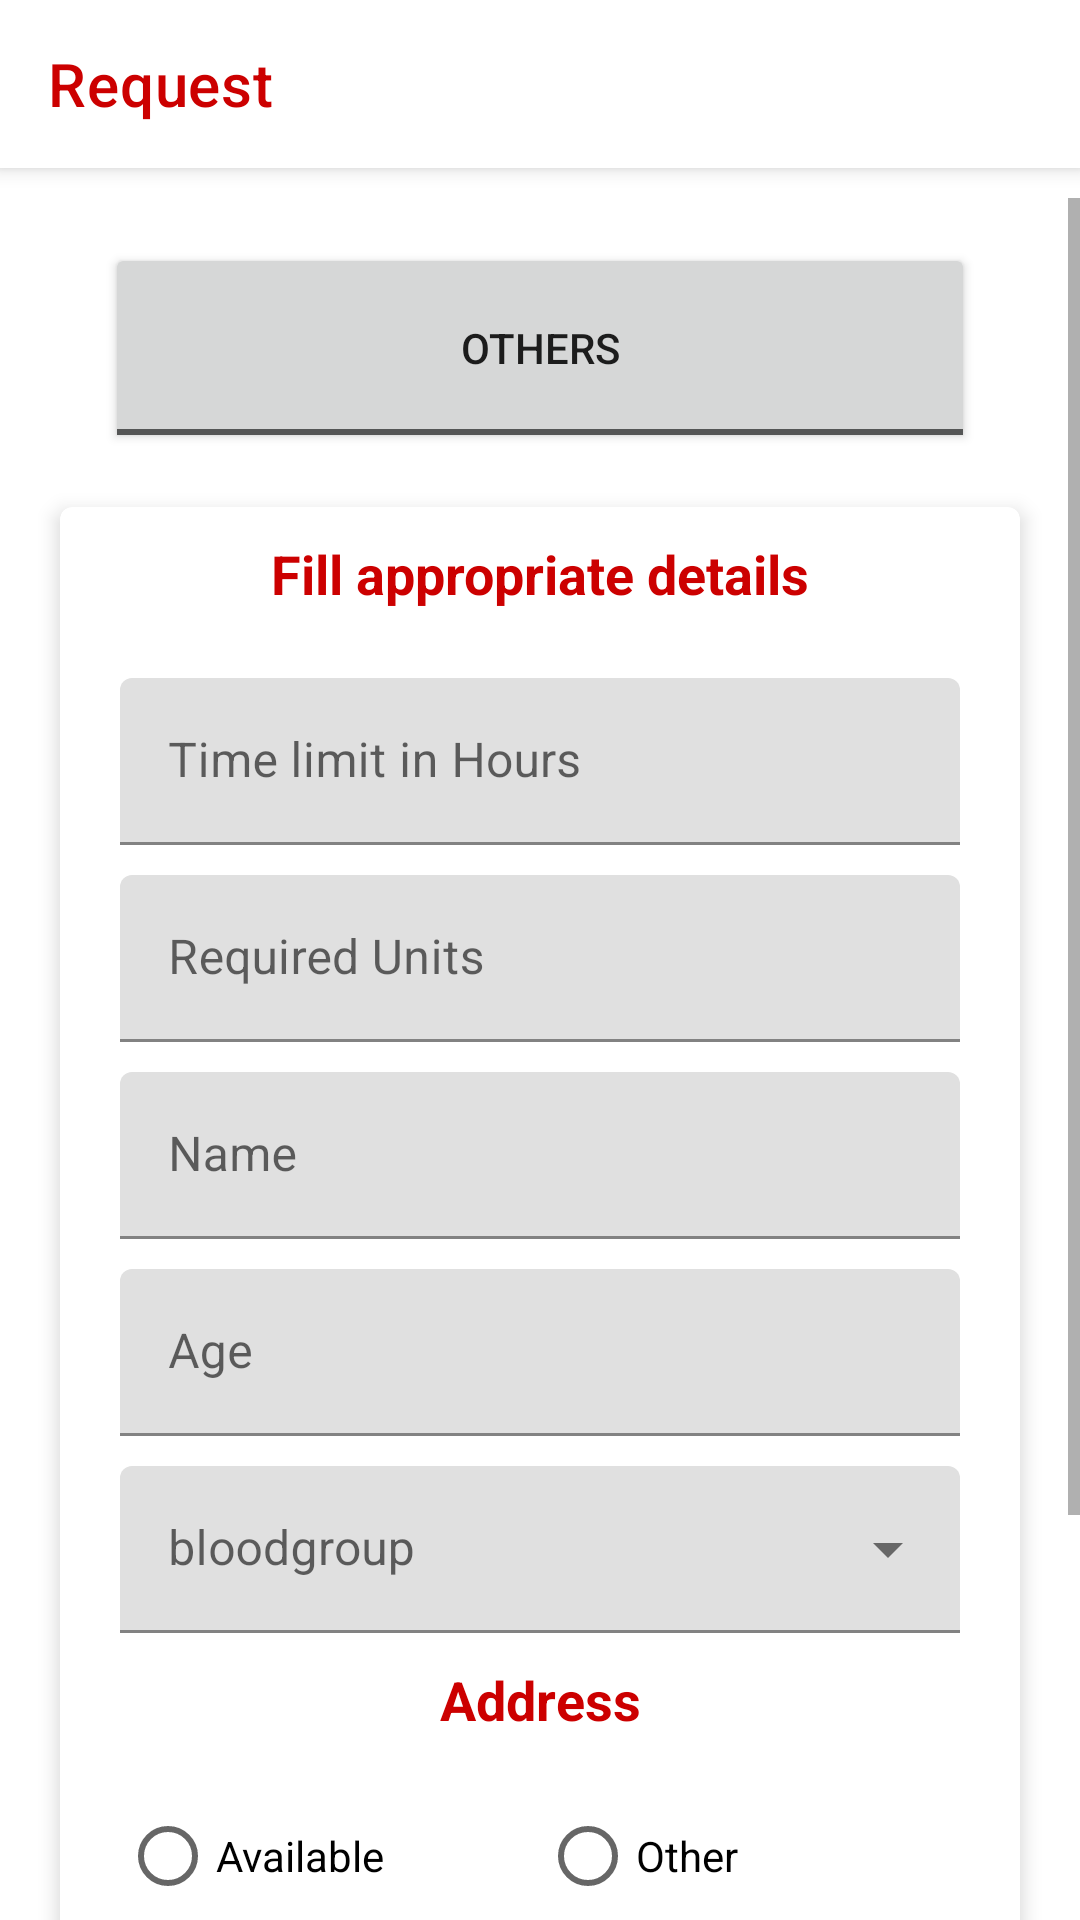

The Android layout XML behind this screen, and the referenced resources:
<!-- AndroidManifest.xml: application theme AppTheme -->
<!-- res/layout/fragment_dashboard.xml -->
<?xml version="1.0" encoding="utf-8"?>
<RelativeLayout xmlns:android="http://schemas.android.com/apk/res/android"
    xmlns:app="http://schemas.android.com/apk/res-auto"
    android:layout_width="match_parent"
    android:background="@android:color/white"
    android:layout_height="match_parent">

        <com.google.android.material.appbar.MaterialToolbar
            android:id="@+id/topAppBar"
            style="@style/Widget.MaterialComponents.Toolbar.Primary"
            android:layout_width="match_parent"
            android:layout_height="?attr/actionBarSize"
            android:backgroundTint="@android:color/white"
            app:title="@string/Request"
            app:titleTextColor="@color/colorPrimary" />
    <ProgressBar
        android:id="@+id/progressBarpost"
        style="?android:attr/progressBarStyleHorizontal"
        android:layout_below="@+id/topAppBar"
        android:layout_width="match_parent"
        android:layout_centerHorizontal="true"
        android:layout_height="10dp"
        android:indeterminate="true"
        android:indeterminateTint="@android:color/holo_red_dark"
        android:indeterminateTintMode="src_atop"
        android:visibility="invisible" />

<ScrollView
    android:layout_width="match_parent"
    android:layout_below="@+id/progressBarpost"
    android:layout_height="match_parent">
    <LinearLayout
        android:layout_width="match_parent"
        android:orientation="vertical"
        android:layout_height="match_parent">

    <ToggleButton

        android:id="@+id/toggleButton"
        android:layout_gravity="center"

        android:layout_width="290dp"
        android:layout_marginTop="15dp"
        android:textOn="@string/Me"

        android:textOff="@string/Others"
        android:layout_marginBottom="10dp"
        android:layout_height="70dp"
        android:text="ToggleButton" />
    <com.google.android.material.card.MaterialCardView
        android:layout_height="wrap_content"
        android:id="@+id/othersll1"

        android:layout_marginTop="8dp"
        android:layout_gravity="center_horizontal"
        android:layout_width="320dp"
        app:cardElevation="4dp"

        android:layout_centerInParent="true"

        android:layout_marginBottom="8dp"

        android:clickable="true"
        android:focusable="true"
        android:checkable="true">
    <LinearLayout
        android:orientation="vertical"
        android:id="@+id/othersll"
        android:padding="5dp"
        android:visibility="visible"

        android:layout_width="match_parent"
        android:layout_height="wrap_content">
        <TextView
            android:layout_width="match_parent"
            android:layout_gravity="center_horizontal"
            android:text="@string/detailsfill"
            android:textStyle="bold"
            android:textSize="18sp"
            android:layout_marginTop="5dp"
            android:textAlignment="center"
            android:textColor="@color/colorPrimary"

            android:layout_height="30dp"/>

        <com.google.android.material.textfield.TextInputLayout

            xmlns:app="http://schemas.android.com/apk/res-auto"
            android:layout_width="280dp"
            android:layout_marginTop="10dp"
            android:layout_gravity="center_horizontal"
            app:boxStrokeColor="@color/colorPrimary"

            app:hintTextColor="@color/colorPrimary"

            app:counterTextColor="@color/colorPrimary"


            android:layout_height="wrap_content"

            android:hint="@string/Timelimit">

            <com.google.android.material.textfield.TextInputEditText
                android:layout_width="match_parent"

                android:id="@+id/timelimit"
                android:inputType="number"
                android:layout_marginTop="7dp"
                android:layout_height="wrap_content" />

        </com.google.android.material.textfield.TextInputLayout>
        <com.google.android.material.textfield.TextInputLayout

            xmlns:app="http://schemas.android.com/apk/res-auto"
            android:layout_width="280dp"
            android:layout_gravity="center_horizontal"
            app:boxStrokeColor="@color/colorPrimary"

            app:hintTextColor="@color/colorPrimary"
            app:counterTextColor="@color/colorPrimary"


            android:layout_height="wrap_content"

            android:hint="@string/Required_units">

            <com.google.android.material.textfield.TextInputEditText
                android:layout_width="match_parent"

                android:id="@+id/units"
                android:inputType="number"
                android:layout_marginTop="10dp"
                android:layout_height="wrap_content" />

        </com.google.android.material.textfield.TextInputLayout>
        <com.google.android.material.textfield.TextInputLayout

            xmlns:app="http://schemas.android.com/apk/res-auto"
            android:layout_width="280dp"
            android:id="@+id/Namepostlayout"
            android:layout_gravity="center_horizontal"
            app:boxStrokeColor="@color/colorPrimary"

            app:hintTextColor="@color/colorPrimary"
            app:counterTextColor="@color/colorPrimary"
            android:layout_marginTop="10dp"


            android:layout_height="wrap_content"

            android:hint="@string/Name">

            <com.google.android.material.textfield.TextInputEditText
                android:layout_width="match_parent"
                android:id="@+id/Namepost"
                android:layout_height="wrap_content" />

        </com.google.android.material.textfield.TextInputLayout>
        <com.google.android.material.textfield.TextInputLayout

            xmlns:app="http://schemas.android.com/apk/res-auto"
            android:layout_width="280dp"
            android:layout_gravity="center_horizontal"
            app:boxStrokeColor="@color/colorPrimary"

            app:hintTextColor="@color/colorPrimary"
            app:counterTextColor="@color/colorPrimary"


            android:layout_height="wrap_content"
            android:id="@+id/Agepostlayput"

            android:hint="@string/Age">

            <com.google.android.material.textfield.TextInputEditText
                android:layout_width="match_parent"
                android:inputType="number"
                android:id="@+id/Agepost"
                android:layout_marginTop="10dp"
                android:layout_height="wrap_content" />

        </com.google.android.material.textfield.TextInputLayout>
        <com.google.android.material.textfield.TextInputLayout
            style="@style/Widget.MaterialComponents.TextInputLayout.FilledBox.ExposedDropdownMenu"
            android:layout_width="280dp"
            android:id="@+id/Bloodgrppost"
            android:layout_gravity="center"
            android:layout_marginTop="10dp"
            android:layout_height="wrap_content"
            android:hint="@string/Blood_group">

            <AutoCompleteTextView

                android:layout_width="match_parent"
                android:id="@+id/ddown"
                android:layout_height="wrap_content"/>

        </com.google.android.material.textfield.TextInputLayout>
        <TextView
            android:layout_width="280dp"
            android:layout_gravity="center_horizontal"
            android:text="@string/string_Address"
            android:textStyle="bold"
            android:textSize="18sp"
            android:textAlignment="center"
            android:textColor="@color/colorPrimary"
            android:padding="10dp"
            android:layout_height="wrap_content"/>
        <RadioGroup
            android:id="@+id/radioGroup"
            android:orientation="horizontal"

            android:layout_width="280dp"
            android:layout_gravity="center"
            android:layout_height="60dp">
            <RadioButton
                android:layout_width="0dp"
                android:layout_weight="1"
                android:layout_height="match_parent"
                android:text="Available"/>
            <RadioButton

                android:layout_width="0dp"
                android:layout_weight="1"
                android:layout_height="match_parent"
                android:text="Other"/>

        </RadioGroup>

        <com.google.android.material.textfield.TextInputLayout
            android:id="@+id/locationpost"
            style="@style/Widget.MaterialComponents.TextInputLayout.FilledBox.ExposedDropdownMenu"
            android:layout_width="281dp"
            android:layout_height="60dp"
            android:layout_gravity="center"
            android:layout_marginTop="10dp"
            android:visibility="gone"

            android:hint="@string/string_Address">

            <AutoCompleteTextView

                android:id="@+id/locddown"

                android:layout_width="match_parent"
                android:layout_height="wrap_content" />

        </com.google.android.material.textfield.TextInputLayout>
        <com.google.android.material.textfield.TextInputLayout

            xmlns:app="http://schemas.android.com/apk/res-auto"
            android:layout_width="280dp"
            android:id="@+id/tlayoutaddress"
            android:layout_gravity="center_horizontal"
            app:boxStrokeColor="@color/colorPrimary"
            android:visibility="gone"

            app:hintTextColor="@color/colorPrimary"
            app:counterTextColor="@color/colorPrimary"



            android:layout_height="wrap_content"

            android:hint="@string/string_Address">

            <com.google.android.material.textfield.TextInputEditText
                android:layout_width="match_parent"
                android:id="@+id/Addressmanual"


                android:layout_marginTop="10dp"
                android:layout_height="wrap_content" />

        </com.google.android.material.textfield.TextInputLayout>


        <Button
            android:id="@+id/post"
            android:backgroundTint="@color/colorPrimary"
            android:theme="@style/Theme.MaterialComponents"
            android:layout_width="280dp"
            android:visibility="gone"
            android:layout_gravity="center_horizontal"
            android:textColor="@android:color/white"
            android:layout_centerHorizontal="true"
            android:layout_marginTop="5dp"

            android:layout_height="60dp"
            android:text="@string/Post"
            />








    </LinearLayout>
    </com.google.android.material.card.MaterialCardView>

    <Button
        android:id="@+id/deletepost"
        android:backgroundTint="@color/colorPrimary"
        android:layout_below="@+id/post"
        android:theme="@style/Theme.MaterialComponents"
        android:layout_width="280dp"
        android:layout_gravity="center_horizontal"
        android:textColor="@android:color/white"
        android:layout_centerHorizontal="true"
        android:layout_marginTop="5dp"
        android:visibility="invisible"
        android:layout_marginBottom="10dp"

        android:layout_height="60dp"

        android:text="@string/Delete"
        />
        <LinearLayout
            android:layout_width="match_parent"
            android:layout_height="80dp"/>
    </LinearLayout>

</ScrollView>





</RelativeLayout>
<!-- resources referenced by this layout -->
<resources>
  <color name="colorPrimary">@android:color/holo_red_dark</color>
  <string name="Age">Age</string>
  <string name="Blood_group">bloodgroup</string>
  <string name="Delete">Delete post</string>
  <string name="Me">ME</string>
  <string name="Name">Name</string>
  <string name="Others">OTHERS</string>
  <string name="Post">Post</string>
  <string name="Request">Request</string>
  <string name="Required_units">Required Units</string>
  <string name="Timelimit">Time limit in Hours</string>
  <string name="detailsfill">"Fill appropriate details"</string>
  <string name="string_Address">Address</string>
  <style name="AppTheme" parent="@style/Theme.MaterialComponents.Light.NoActionBar">
          
          <item name="colorPrimary">@android:color/holo_red_dark</item>
          <item name="colorPrimaryDark">@android:color/holo_red_dark</item>
          <item name="android:statusBarColor">@android:color/white</item>
  
          <item name="colorAccent">@android:color/holo_red_dark</item>
  
      </style>
</resources>
